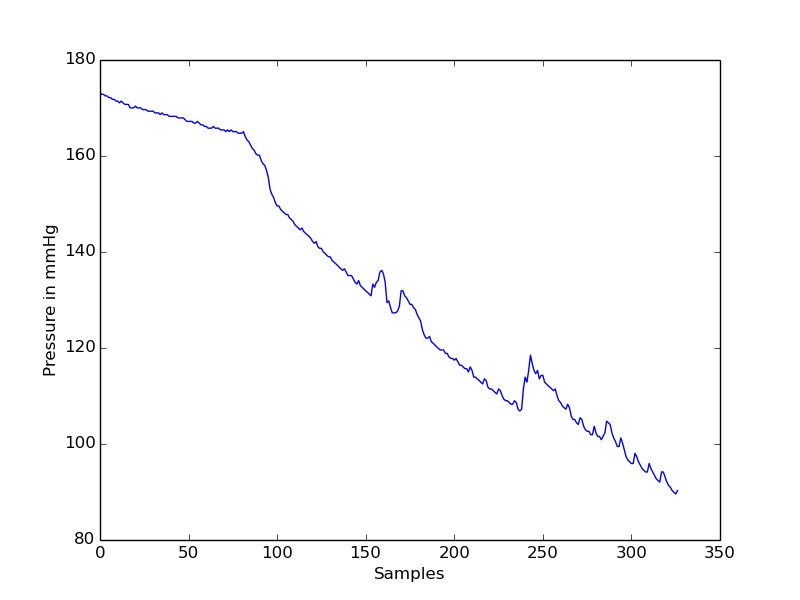

The file beside this chart, header and first rows:
timestamp(seconds), value
0.0, 173.2
0.1, 172.8
0.2, 172.8
0.3, 172.5
0.4, 172.5
0.5, 172.2
0.6, 172.2
0.7, 171.8
0.8, 171.8
0.9, 171.4
1.0, 171.4
1.1, 171.1
1.2, 171.4
1.3, 171.1
1.4, 170.7
1.5, 170.7
1.6, 170.7
1.7, 170
1.8, 170
1.9, 170
2.0, 170.4
2.1, 170
2.2, 170
2.3, 170
2.4, 169.7
2.5, 169.7
2.6, 169.7
2.7, 169.3
2.8, 169.3
2.9, 169.3
3.0, 169.3
3.1, 169
3.2, 169
3.3, 169
3.4, 168.6
3.5, 169
3.6, 168.6
3.7, 168.6
3.8, 168.6
3.9, 168.3
4.0, 168.3
4.1, 168.3
4.2, 168.3
4.3, 168.3
4.4, 167.9
4.5, 167.9
4.6, 167.9
4.7, 167.9
4.8, 167.6
4.9, 167.2
5.0, 167.2
5.1, 167.2
5.2, 167.2
5.3, 166.8
5.4, 166.8
5.5, 167.2
5.6, 166.8
5.7, 166.5
5.8, 166.5
5.9, 166.2
... 267 more rows
